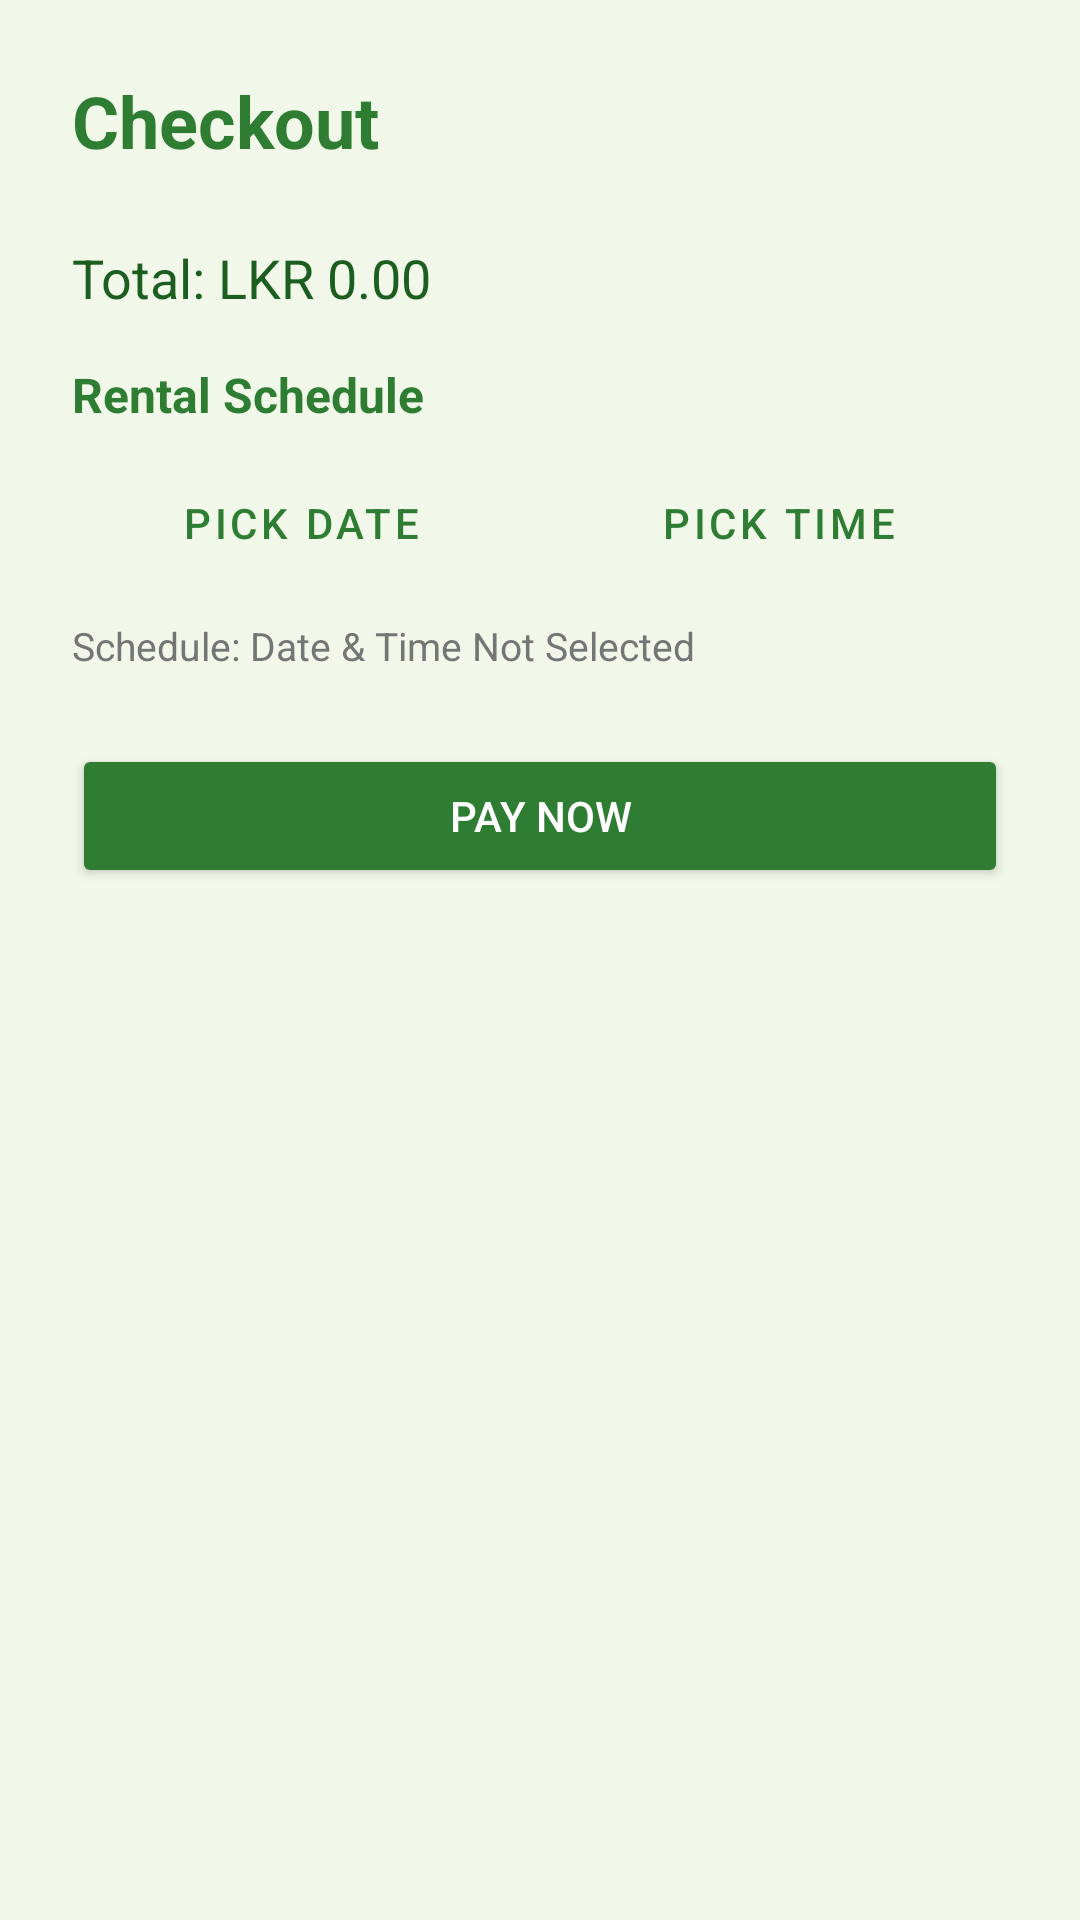

This screen was rendered from an Android layout file. Write that file and the resources it references.
<!-- AndroidManifest.xml: application theme Theme.TripBadu -->
<!-- res/layout/activity_checkout.xml -->
<?xml version="1.0" encoding="utf-8"?>
<FrameLayout xmlns:android="http://schemas.android.com/apk/res/android"
    android:layout_width="match_parent"
    android:layout_height="match_parent"
    android:background="@color/background">

    <ScrollView
        android:layout_width="match_parent"
        android:layout_height="match_parent">

        <LinearLayout
            android:layout_width="match_parent"
            android:layout_height="wrap_content"
            android:orientation="vertical"
            android:padding="24dp">

            <TextView
                android:layout_width="wrap_content"
                android:layout_height="wrap_content"
                android:text="Checkout"
                android:textSize="24sp"
                android:textStyle="bold"
                android:textColor="@color/primary"
                android:layout_marginBottom="24dp"/>

            <TextView
                android:id="@+id/tvOrderTotal"
                android:layout_width="match_parent"
                android:layout_height="wrap_content"
                android:text="Total: LKR 0.00"
                android:textSize="18sp"
                android:layout_marginBottom="16dp"
                android:textColor="@color/on_background"/>

            
            <TextView
                android:layout_width="wrap_content"
                android:layout_height="wrap_content"
                android:text="Rental Schedule"
                android:textSize="16sp"
                android:textStyle="bold"
                android:textColor="@color/primary"
                android:layout_marginBottom="8dp"/>

            <LinearLayout
                android:layout_width="match_parent"
                android:layout_height="wrap_content"
                android:orientation="horizontal"
                android:layout_marginBottom="8dp">

                <Button
                    android:id="@+id/btnSelectDate"
                    style="@style/Widget.MaterialComponents.Button.OutlinedButton"
                    android:layout_width="0dp"
                    android:layout_height="wrap_content"
                    android:layout_weight="1"
                    android:text="Pick Date"
                    android:layout_marginEnd="6dp"/>

                <Button
                    android:id="@+id/btnSelectTime"
                    style="@style/Widget.MaterialComponents.Button.OutlinedButton"
                    android:layout_width="0dp"
                    android:layout_height="wrap_content"
                    android:layout_weight="1"
                    android:text="Pick Time"/>
            </LinearLayout>

            <TextView
                android:id="@+id/tvRentalScheduleInfo"
                android:layout_width="match_parent"
                android:layout_height="wrap_content"
                android:text="Schedule: Date &amp; Time Not Selected"
                android:textSize="13sp"
                android:textColor="@color/text_secondary"
                android:layout_marginBottom="24dp"/>

            
            <RelativeLayout
                android:id="@+id/googlePayButton"
                android:layout_width="match_parent"
                android:layout_height="48dp"
                android:background="@drawable/gpay_button_background"
                android:clickable="true"
                android:focusable="true"
                android:visibility="gone">

                <ImageView
                    android:layout_width="wrap_content"
                    android:layout_height="wrap_content"
                    android:layout_centerInParent="true"
                    android:src="@drawable/buy_with_googlepay_button_content" />
            </RelativeLayout>

            <Button
                android:id="@+id/btnPay"
                android:layout_width="match_parent"
                android:layout_height="wrap_content"
                android:text="Pay Now"
                android:backgroundTint="@color/primary"
                android:textColor="@color/on_primary"
                android:visibility="visible"/>

        </LinearLayout>
    </ScrollView>

    <ProgressBar
        android:id="@+id/progressBar"
        android:layout_width="wrap_content"
        android:layout_height="wrap_content"
        android:layout_gravity="center"
        android:visibility="gone" />

</FrameLayout>
<!-- resources referenced by this layout -->
<resources>
  <color name="background">#F1F8E9</color>
  <color name="on_background">#1B5E20</color>
  <color name="on_primary">#FFFFFF</color>
  <color name="primary">#2E7D32</color>
  <color name="text_secondary">#757575</color>
  <!-- drawable buy_with_googlepay_button_content (drawable) -->
  <?xml version="1.0" encoding="utf-8"?>
  <vector xmlns:android="http://schemas.android.com/apk/res/android"
      android:width="153dp"
      android:height="24dp"
      android:viewportWidth="153"
      android:viewportHeight="24">
      <path
          android:fillColor="#FFFFFF"
          android:pathData="M18.15,12.3c0,-0.47 -0.04,-0.92 -0.11,-1.37H9.25v2.59h5.01c-0.22,1.16 -0.87,2.15 -1.85,2.81v2.33h3.01C17.2,16.92 18.15,14.83 18.15,12.3z" />
      <path
          android:fillColor="#FFFFFF"
          android:pathData="M9.25,21.37c2.46,0 4.52,-0.81 6.02,-2.21l-3.01,-2.33c-0.84,0.56 -1.91,0.89 -3.01,0.89 -2.32,0 -4.28,-1.57 -4.98,-3.67H1.14v2.39C2.65,19.43 5.72,21.37 9.25,21.37z" />
      <path
          android:fillColor="#FFFFFF"
          android:pathData="M4.27,14.05c-0.18,-0.53 -0.28,-1.1 -0.28,-1.7c0,-0.6 0.1,-1.17 0.28,-1.7V8.26H1.14C0.53,9.48 0.18,10.87 0.18,12.35c0,1.48 0.35,2.87 0.96,4.09l3.13,-2.39z" />
      <path
          android:fillColor="#FFFFFF"
          android:pathData="M9.25,5.92c1.34,0 2.54,0.46 3.48,1.36l2.61,-2.61C13.77,3.31 11.71,2.5 9.25,2.5c-3.53,0 -6.6,1.94 -8.11,4.81l3.13,2.39c0.7,-2.1 2.66,-3.67 4.98,-3.67z" />
      
  </vector>
  <style name="Theme.TripBadu" parent="Base.Theme.TripBadu" />
  <style name="Base.Theme.TripBadu" parent="Theme.Material3.DayNight.NoActionBar">
          
          <item name="colorPrimary">@color/primary</item>
          <item name="colorPrimaryVariant">@color/primary_variant</item>
          <item name="colorOnPrimary">@color/on_primary</item>
          <item name="colorSecondary">@color/secondary</item>
          <item name="colorSecondaryVariant">@color/secondary_variant</item>
          <item name="colorOnSecondary">@color/on_secondary</item>
          <item name="android:windowBackground">@color/background</item>
  
          
          <item name="colorSurface">@color/surface</item>
          <item name="colorOnSurface">@color/text_primary</item>
          <item name="colorOnSurfaceVariant">@color/text_secondary</item>
          <item name="colorOutline">@color/text_secondary</item>
  
          
          <item name="android:textColorPrimary">@color/text_primary</item>
          <item name="android:textColorSecondary">@color/text_secondary</item>
          <item name="android:textColor">@color/text_primary</item>
          <item name="android:editTextColor">@color/text_primary</item>
          <item name="android:textColorHint">@color/text_secondary</item>
      </style>
  <color name="primary_variant">#1B5E20</color>
  <color name="secondary">#81C784</color>
  <color name="secondary_variant">#4CAF50</color>
  <color name="on_secondary">#000000</color>
  <color name="surface">#FFFFFF</color>
  <color name="text_primary">#212121</color>
</resources>
